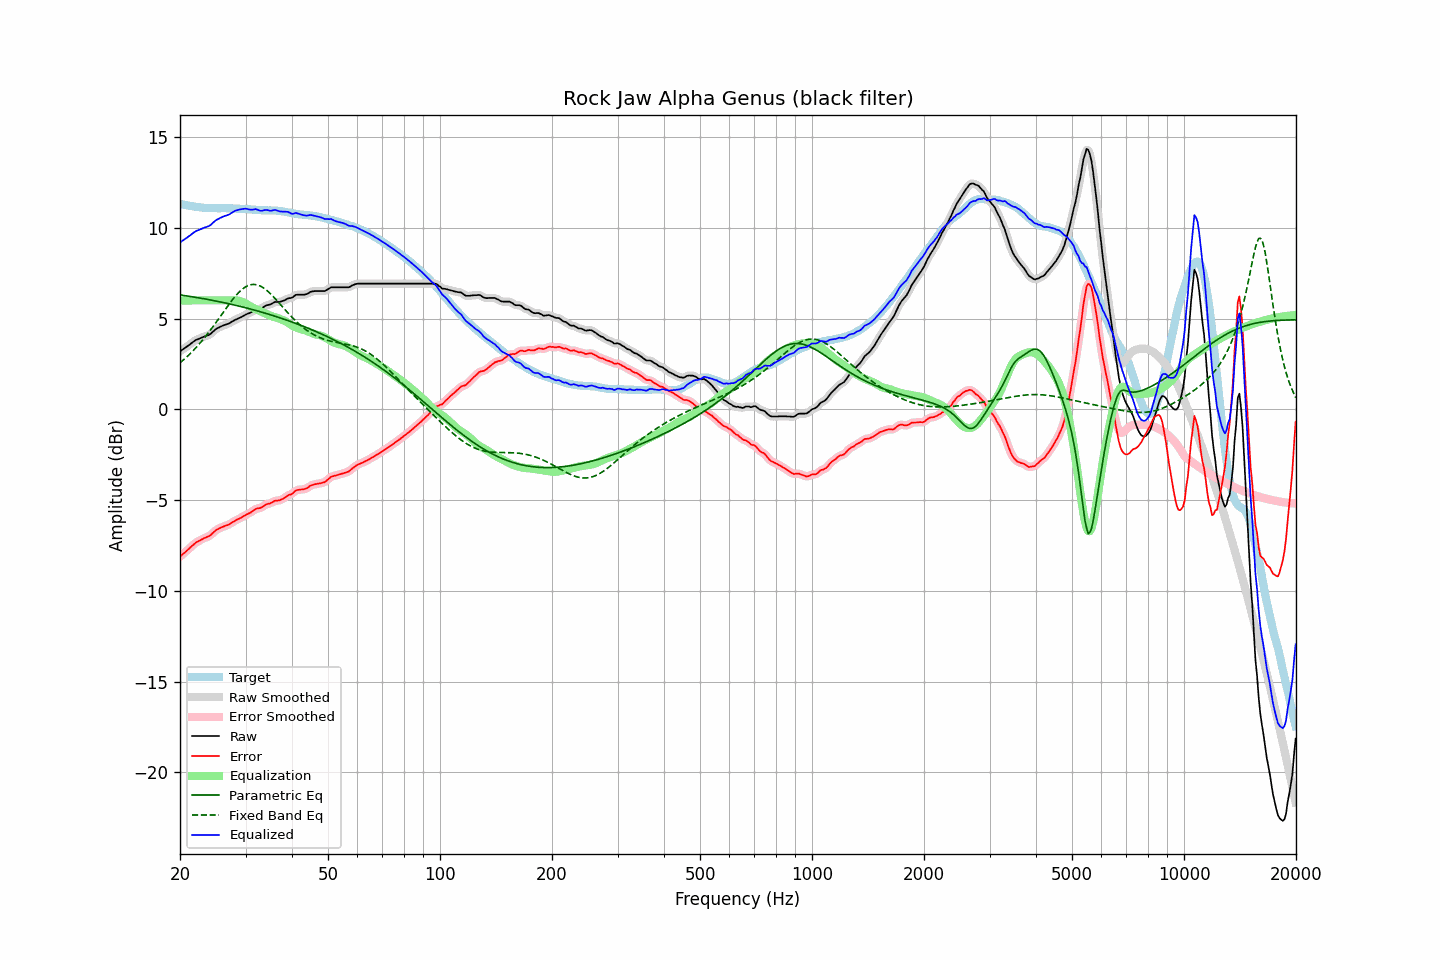

The data file committed next to this chart (first rows):
frequency, raw, error, smoothed, error_smoothed, equalization, parametric_eq, fixed_band_eq, equalized_raw, equalized_smoothed, target
20.00, 3.20, -8.12, 3.20, -8.12, 6.00, 6.30, 2.56, 9.20, 9.20, 11.32
20.20, 3.26, -8.04, 3.25, -8.04, 6.00, 6.29, 2.64, 9.26, 9.25, 11.30
20.40, 3.32, -7.96, 3.31, -7.97, 6.00, 6.28, 2.71, 9.32, 9.31, 11.28
20.61, 3.37, -7.89, 3.38, -7.89, 6.00, 6.26, 2.79, 9.37, 9.38, 11.27
20.81, 3.44, -7.81, 3.44, -7.81, 6.00, 6.25, 2.87, 9.44, 9.44, 11.25
21.02, 3.51, -7.73, 3.50, -7.73, 6.00, 6.24, 2.95, 9.51, 9.50, 11.23
21.23, 3.57, -7.65, 3.57, -7.65, 6.00, 6.22, 3.04, 9.57, 9.57, 11.21
21.44, 3.64, -7.57, 3.64, -7.57, 6.00, 6.21, 3.13, 9.64, 9.64, 11.20
21.66, 3.70, -7.49, 3.70, -7.48, 6.00, 6.20, 3.21, 9.70, 9.70, 11.19
21.87, 3.77, -7.40, 3.77, -7.41, 6.00, 6.18, 3.31, 9.77, 9.77, 11.17
22.09, 3.83, -7.33, 3.82, -7.34, 6.00, 6.17, 3.40, 9.83, 9.82, 11.16
22.31, 3.86, -7.29, 3.86, -7.29, 6.00, 6.15, 3.50, 9.86, 9.86, 11.15
22.54, 3.89, -7.24, 3.90, -7.24, 6.00, 6.14, 3.60, 9.89, 9.90, 11.14
22.76, 3.94, -7.19, 3.93, -7.19, 6.00, 6.12, 3.70, 9.94, 9.93, 11.13
22.99, 3.98, -7.14, 3.97, -7.14, 6.00, 6.11, 3.81, 9.98, 9.97, 11.12
23.22, 4.01, -7.10, 4.01, -7.10, 6.00, 6.09, 3.92, 10.01, 10.01, 11.10
23.45, 4.04, -7.07, 4.03, -7.07, 6.00, 6.07, 4.03, 10.04, 10.03, 11.10
23.69, 4.06, -7.03, 4.06, -7.03, 6.00, 6.06, 4.14, 10.06, 10.06, 11.09
23.92, 4.10, -6.99, 4.10, -6.99, 6.00, 6.04, 4.25, 10.10, 10.10, 11.09
24.16, 4.16, -6.93, 4.16, -6.93, 6.00, 6.02, 4.37, 10.16, 10.16, 11.09
24.40, 4.24, -6.85, 4.23, -6.85, 6.00, 6.01, 4.49, 10.24, 10.23, 11.09
24.65, 4.31, -6.77, 4.32, -6.77, 6.00, 5.99, 4.61, 10.31, 10.32, 11.09
24.89, 4.40, -6.69, 4.39, -6.69, 6.00, 5.97, 4.73, 10.40, 10.39, 11.08
25.14, 4.46, -6.63, 4.45, -6.63, 6.00, 5.96, 4.86, 10.46, 10.45, 11.08
25.39, 4.50, -6.58, 4.50, -6.58, 6.00, 5.94, 4.98, 10.50, 10.50, 11.08
25.65, 4.55, -6.53, 4.54, -6.54, 6.00, 5.92, 5.11, 10.55, 10.54, 11.08
25.91, 4.58, -6.50, 4.59, -6.50, 6.00, 5.90, 5.23, 10.58, 10.59, 11.09
26.16, 4.63, -6.46, 4.62, -6.46, 6.00, 5.88, 5.36, 10.63, 10.62, 11.09
26.43, 4.65, -6.43, 4.65, -6.43, 6.00, 5.86, 5.48, 10.65, 10.65, 11.08
26.69, 4.69, -6.40, 4.68, -6.40, 6.00, 5.84, 5.61, 10.69, 10.68, 11.08
26.96, 4.72, -6.36, 4.72, -6.36, 6.00, 5.82, 5.73, 10.72, 10.72, 11.08
27.23, 4.75, -6.32, 4.76, -6.32, 6.00, 5.80, 5.85, 10.76, 10.76, 11.08
27.50, 4.82, -6.26, 4.81, -6.26, 6.01, 5.78, 5.97, 10.82, 10.82, 11.07
27.77, 4.87, -6.21, 4.86, -6.21, 6.01, 5.76, 6.08, 10.88, 10.87, 11.07
28.05, 4.92, -6.15, 4.91, -6.15, 6.01, 5.74, 6.19, 10.92, 10.92, 11.07
28.33, 4.96, -6.10, 4.96, -6.10, 6.00, 5.72, 6.29, 10.96, 10.96, 11.06
28.62, 4.99, -6.06, 5.00, -6.06, 5.99, 5.70, 6.39, 10.99, 10.99, 11.05
28.90, 5.04, -6.02, 5.03, -6.02, 5.97, 5.68, 6.48, 11.01, 11.01, 11.05
29.19, 5.08, -5.97, 5.08, -5.97, 5.95, 5.66, 6.56, 11.02, 11.03, 11.05
29.48, 5.13, -5.92, 5.13, -5.92, 5.92, 5.64, 6.64, 11.04, 11.04, 11.05
29.78, 5.17, -5.87, 5.18, -5.87, 5.88, 5.61, 6.70, 11.05, 11.05, 11.04
30.08, 5.22, -5.81, 5.22, -5.82, 5.83, 5.59, 6.76, 11.05, 11.05, 11.04
30.38, 5.26, -5.77, 5.26, -5.77, 5.78, 5.57, 6.81, 11.04, 11.04, 11.04
30.68, 5.30, -5.73, 5.30, -5.73, 5.72, 5.55, 6.84, 11.01, 11.02, 11.02
30.99, 5.33, -5.68, 5.34, -5.68, 5.66, 5.52, 6.87, 11.00, 11.00, 11.02
31.30, 5.38, -5.62, 5.39, -5.62, 5.62, 5.50, 6.88, 11.00, 11.01, 11.00
31.61, 5.45, -5.56, 5.45, -5.55, 5.57, 5.47, 6.88, 11.02, 11.02, 11.00
31.93, 5.50, -5.49, 5.49, -5.50, 5.53, 5.45, 6.87, 11.03, 11.02, 11.00
32.24, 5.52, -5.47, 5.51, -5.47, 5.49, 5.43, 6.86, 11.00, 11.00, 10.98
32.57, 5.53, -5.45, 5.53, -5.45, 5.44, 5.40, 6.83, 10.97, 10.97, 10.98
32.89, 5.54, -5.44, 5.54, -5.43, 5.40, 5.38, 6.79, 10.94, 10.95, 10.97
33.22, 5.58, -5.39, 5.58, -5.39, 5.36, 5.35, 6.74, 10.94, 10.95, 10.97
33.55, 5.64, -5.33, 5.63, -5.33, 5.33, 5.32, 6.69, 10.96, 10.96, 10.96
33.89, 5.70, -5.27, 5.69, -5.28, 5.29, 5.30, 6.62, 10.99, 10.98, 10.97
34.23, 5.74, -5.23, 5.73, -5.23, 5.25, 5.27, 6.55, 10.98, 10.98, 10.96
34.57, 5.76, -5.20, 5.76, -5.21, 5.21, 5.24, 6.47, 10.96, 10.96, 10.96
34.92, 5.78, -5.19, 5.78, -5.18, 5.17, 5.22, 6.39, 10.94, 10.95, 10.96
35.27, 5.81, -5.14, 5.82, -5.14, 5.13, 5.19, 6.30, 10.95, 10.95, 10.96
35.62, 5.87, -5.10, 5.87, -5.09, 5.10, 5.16, 6.21, 10.97, 10.97, 10.96
35.97, 5.92, -5.04, 5.90, -5.05, 5.08, 5.13, 6.12, 10.99, 10.98, 10.95
... 635 more rows
